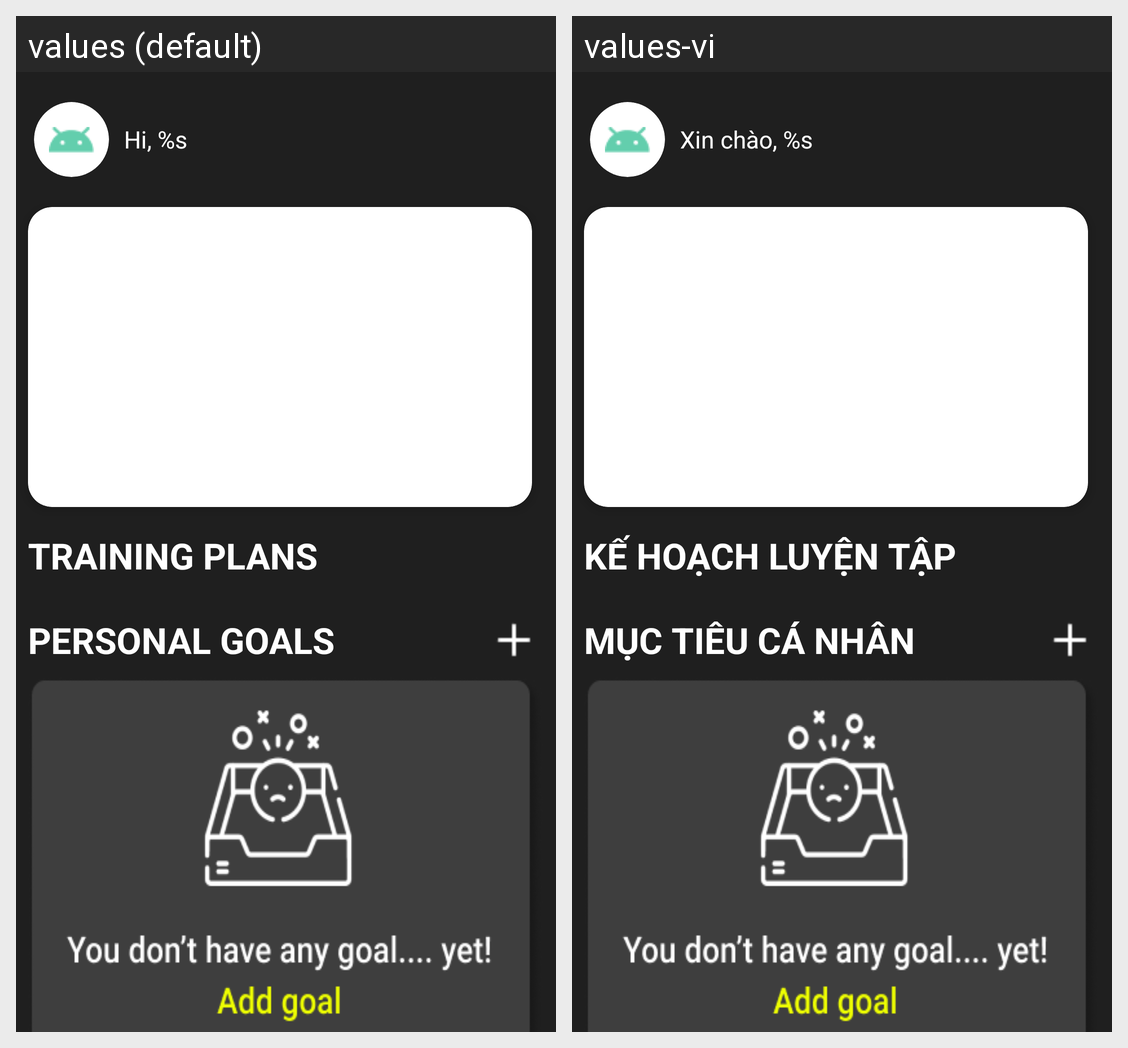

Strings drawn on this Android screen and how each of the app's shown locales translates them:
Android screen res/layout/fragment_home.xml rendered under 2 locales, left to right: values (default), values-vi. Device: Nexus 5 (rendered at 1080×1920; each locale shown at half size, 540×960, under a caption strip naming it); theme Theme.TrackingRunningApp.
Strings drawn on this screen, with the default value and each locale's value (text and hints the layout hard-codes, and strings that could not be matched under every locale, appear in the picture but are not listed):

user_name
  values: Hi, %s
  values-vi: Xin chào, %s

training_plans_upper_case
  values: TRAINING PLANS
  values-vi: KẾ HOẠCH LUYỆN TẬP

personal_goals_upper_case
  values: PERSONAL GOALS
  values-vi: MỤC TIÊU CÁ NHÂN
